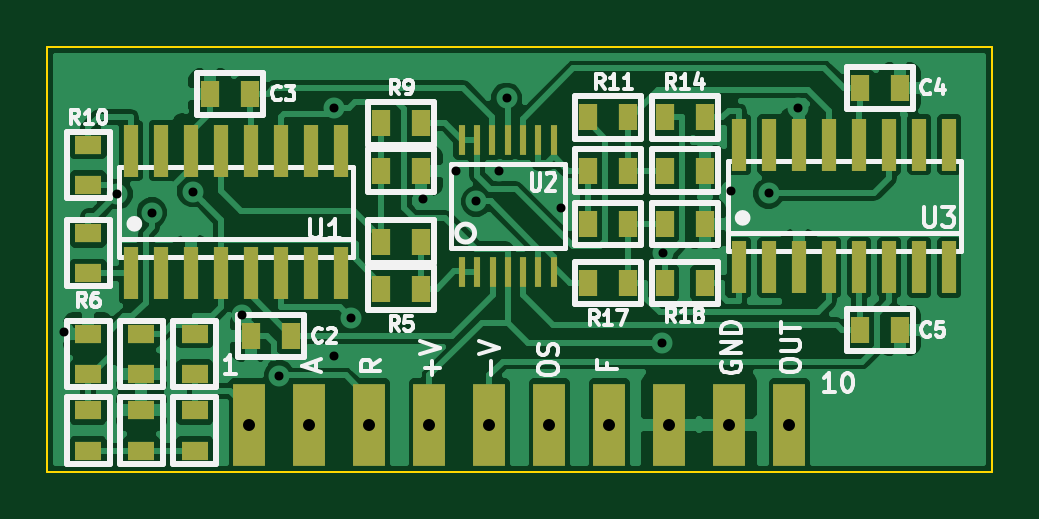
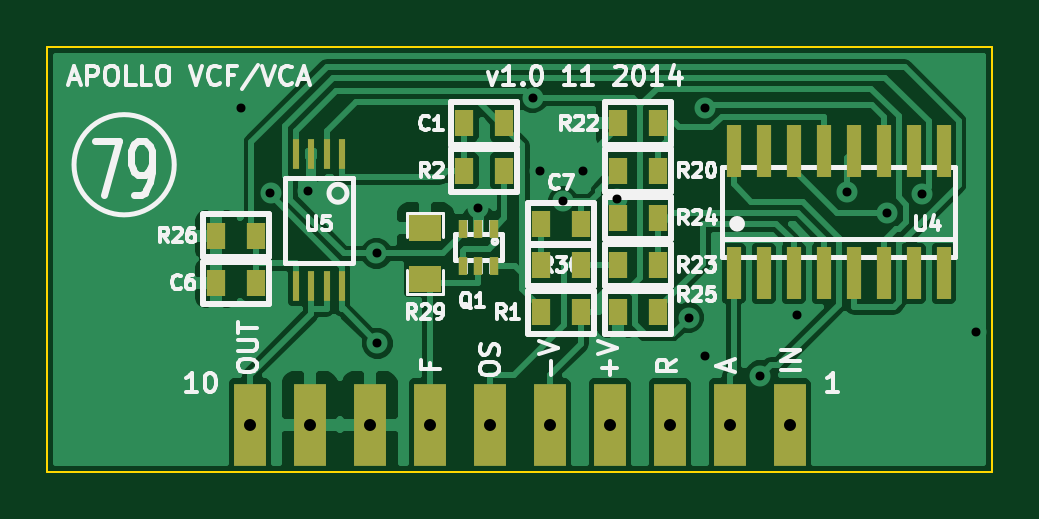
Circuit board: 8 layer files. Board 40.0 x 18.0 mm.
- bottom_copper: VCF-VCA-SIP-B_Cu.gbl (45101 bytes)
- bottom_mask: VCF-VCA-SIP-B_Mask.gbs (2103 bytes)
- bottom_silk: VCF-VCA-SIP-B_SilkS.gbo (32780 bytes)
- outline: VCF-VCA-SIP-Edge_Cuts.gbr (474 bytes)
- top_copper: VCF-VCA-SIP-F_Cu.gtl (76394 bytes)
- top_mask: VCF-VCA-SIP-F_Mask.gts (3050 bytes)
- top_silk: VCF-VCA-SIP-F_SilkS.gto (30810 bytes)
- drill: VCF-VCA-SIP.drl (533 bytes)

=== bottom_copper: VCF-VCA-SIP-B_Cu.gbl (45101 bytes, source omitted) ===
=== bottom_mask: VCF-VCA-SIP-B_Mask.gbs ===
%FSLAX46Y46*%
G04 Gerber Fmt 4.6, Leading zero omitted, Abs format (unit mm)*
G04 Created by KiCad (PCBNEW (2014-09-02 BZR 5112)-product) date 2014-11-08 5:57:07 PM*
%MOMM*%
G01*
G04 APERTURE LIST*
%ADD10C,0.150000*%
%ADD11R,0.299720X1.300480*%
%ADD12R,0.398780X0.797560*%
%ADD13R,0.599440X2.199640*%
%ADD14R,1.397000X1.143000*%
%ADD15R,0.812800X1.143000*%
%ADD16R,1.350000X3.500000*%
G04 APERTURE END LIST*
D10*
D11*
X125544600Y-87556000D03*
X126179600Y-87556000D03*
X126840000Y-87556000D03*
X127475000Y-87556000D03*
X127475000Y-93144000D03*
X126827300Y-93144000D03*
X126179600Y-93144000D03*
X125531900Y-93144000D03*
D12*
X119102300Y-90702440D03*
X119750000Y-90702440D03*
X120397700Y-90702440D03*
X120397700Y-92297560D03*
X119750000Y-92297560D03*
X119102300Y-92297560D03*
D13*
X108945000Y-92598420D03*
X107675000Y-92598420D03*
X106405000Y-92598420D03*
X105135000Y-92598420D03*
X103865000Y-92598420D03*
X102595000Y-92598420D03*
X101325000Y-92598420D03*
X100055000Y-92598420D03*
X100055000Y-87401580D03*
X101325000Y-87401580D03*
X102595000Y-87401580D03*
X103865000Y-87401580D03*
X105135000Y-87401580D03*
X106405000Y-87401580D03*
X107675000Y-87401580D03*
X108945000Y-87401580D03*
D14*
X122000000Y-92829500D03*
X122000000Y-90670500D03*
D15*
X129149100Y-93000000D03*
X130850900Y-93000000D03*
X112149100Y-88250000D03*
X113850900Y-88250000D03*
X113850900Y-86250000D03*
X112149100Y-86250000D03*
X112149100Y-92250000D03*
X113850900Y-92250000D03*
X112149100Y-90250000D03*
X113850900Y-90250000D03*
X112149100Y-94250000D03*
X113850900Y-94250000D03*
X129149100Y-91000000D03*
X130850900Y-91000000D03*
X120350900Y-86250000D03*
X118649100Y-86250000D03*
X118649100Y-88250000D03*
X120350900Y-88250000D03*
X117100900Y-94250000D03*
X115399100Y-94250000D03*
X115399100Y-92250000D03*
X117100900Y-92250000D03*
D16*
X106570000Y-99000000D03*
X109110000Y-99000000D03*
X111650000Y-99000000D03*
X114190000Y-99000000D03*
X116730000Y-99000000D03*
X119270000Y-99000000D03*
X121810000Y-99000000D03*
X124350000Y-99000000D03*
X126890000Y-99000000D03*
X129430000Y-99000000D03*
D15*
X115399100Y-90500000D03*
X117100900Y-90500000D03*
M02*

=== bottom_silk: VCF-VCA-SIP-B_SilkS.gbo (32780 bytes, source omitted) ===
=== outline: VCF-VCA-SIP-Edge_Cuts.gbr ===
%FSLAX46Y46*%
G04 Gerber Fmt 4.6, Leading zero omitted, Abs format (unit mm)*
G04 Created by KiCad (PCBNEW (2014-09-02 BZR 5112)-product) date 2014-11-08 5:57:07 PM*
%MOMM*%
G01*
G04 APERTURE LIST*
%ADD10C,0.150000*%
%ADD11C,0.100000*%
G04 APERTURE END LIST*
D10*
D11*
X138000000Y-83000000D02*
X98000000Y-83000000D01*
X138000000Y-101000000D02*
X138000000Y-83000000D01*
X98000000Y-101000000D02*
X138000000Y-101000000D01*
X98000000Y-83000000D02*
X98000000Y-101000000D01*
M02*

=== top_copper: VCF-VCA-SIP-F_Cu.gtl (76394 bytes, source omitted) ===
=== top_mask: VCF-VCA-SIP-F_Mask.gts ===
%FSLAX46Y46*%
G04 Gerber Fmt 4.6, Leading zero omitted, Abs format (unit mm)*
G04 Created by KiCad (PCBNEW (2014-09-02 BZR 5112)-product) date 2014-11-08 5:57:07 PM*
%MOMM*%
G01*
G04 APERTURE LIST*
%ADD10C,0.150000*%
%ADD11R,0.299720X1.300480*%
%ADD12R,0.599440X2.199640*%
%ADD13R,1.143000X0.812800*%
%ADD14R,0.812800X1.143000*%
%ADD15R,1.350000X3.500000*%
G04 APERTURE END LIST*
D10*
D11*
X115569600Y-92544000D03*
X116204600Y-92544000D03*
X116865000Y-92544000D03*
X117500000Y-92544000D03*
X118160400Y-92544000D03*
X118808100Y-92544000D03*
X119455800Y-92544000D03*
X119455800Y-86956000D03*
X118808100Y-86956000D03*
X118160400Y-86956000D03*
X117500000Y-86956000D03*
X116852300Y-86956000D03*
X116204600Y-86956000D03*
X115556900Y-86956000D03*
D12*
X101555000Y-92598420D03*
X102825000Y-92598420D03*
X104095000Y-92598420D03*
X105365000Y-92598420D03*
X106635000Y-92598420D03*
X107905000Y-92598420D03*
X109175000Y-92598420D03*
X110445000Y-92598420D03*
X110445000Y-87401580D03*
X109175000Y-87401580D03*
X107905000Y-87401580D03*
X106635000Y-87401580D03*
X105365000Y-87401580D03*
X104095000Y-87401580D03*
X102825000Y-87401580D03*
X101555000Y-87401580D03*
X127305000Y-92348420D03*
X128575000Y-92348420D03*
X129845000Y-92348420D03*
X131115000Y-92348420D03*
X132385000Y-92348420D03*
X133655000Y-92348420D03*
X134925000Y-92348420D03*
X136195000Y-92348420D03*
X136195000Y-87151580D03*
X134925000Y-87151580D03*
X133655000Y-87151580D03*
X132385000Y-87151580D03*
X131115000Y-87151580D03*
X129845000Y-87151580D03*
X128575000Y-87151580D03*
X127305000Y-87151580D03*
D13*
X99750000Y-96850900D03*
X99750000Y-95149100D03*
D14*
X120899100Y-93000000D03*
X122600900Y-93000000D03*
D13*
X99750000Y-100100900D03*
X99750000Y-98399100D03*
X102000000Y-98399100D03*
X102000000Y-100100900D03*
X104250000Y-96850900D03*
X104250000Y-95149100D03*
D14*
X125850900Y-93000000D03*
X124149100Y-93000000D03*
D13*
X102000000Y-96850900D03*
X102000000Y-95149100D03*
X104250000Y-98399100D03*
X104250000Y-100100900D03*
D14*
X108350900Y-95250000D03*
X106649100Y-95250000D03*
X113850900Y-93250000D03*
X112149100Y-93250000D03*
D13*
X99750000Y-92600900D03*
X99750000Y-90899100D03*
D14*
X112149100Y-91250000D03*
X113850900Y-91250000D03*
X113850900Y-88250000D03*
X112149100Y-88250000D03*
X106600900Y-85000000D03*
X104899100Y-85000000D03*
X113850900Y-86250000D03*
X112149100Y-86250000D03*
D13*
X99750000Y-87149100D03*
X99750000Y-88850900D03*
D14*
X122600900Y-86000000D03*
X120899100Y-86000000D03*
X125850900Y-88250000D03*
X124149100Y-88250000D03*
X132399100Y-84750000D03*
X134100900Y-84750000D03*
X120899100Y-88250000D03*
X122600900Y-88250000D03*
X125850900Y-86000000D03*
X124149100Y-86000000D03*
X122600900Y-90500000D03*
X120899100Y-90500000D03*
X125850900Y-90500000D03*
X124149100Y-90500000D03*
X132399100Y-95000000D03*
X134100900Y-95000000D03*
D15*
X106570000Y-99000000D03*
X109110000Y-99000000D03*
X111650000Y-99000000D03*
X114190000Y-99000000D03*
X116730000Y-99000000D03*
X119270000Y-99000000D03*
X121810000Y-99000000D03*
X124350000Y-99000000D03*
X126890000Y-99000000D03*
X129430000Y-99000000D03*
M02*

=== top_silk: VCF-VCA-SIP-F_SilkS.gto (30810 bytes, source omitted) ===
=== drill: VCF-VCA-SIP.drl ===
M48
INCH,TZ
T1C0.015
T2C0.020
%
G90
G05
T1
X038861Y-037441
X039755Y-035133
X040332Y-035444
X041010Y-035099
X041831Y-037144
X042453Y-038160
X043366Y-037835
X043369Y-033695
X043642Y-037194
X044843Y-035224
X045405Y-034755
X045735Y-035257
X046117Y-034746
X046245Y-033533
X047146Y-035368
X048831Y-037621
X048845Y-036122
X049980Y-035079
X050612Y-035124
X051102Y-033701
T2
X041957Y-038976
X042957Y-038976
X043957Y-038976
X044957Y-038976
X045957Y-038976
X046957Y-038976
X047957Y-038976
X048957Y-038976
X049957Y-038976
X050957Y-038976
T0
M30

